5-way image classification set "dataset_preprocessed" from GitHub (Charifabenfraj/PlantGuard_AI); label vocabulary: pepper bell bacterial spot, pepper bell healthy, potato early blight, potato healthy, tomato mosaic virus.

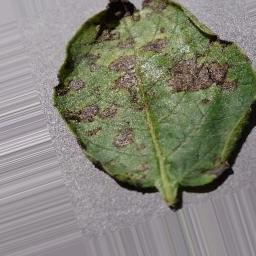
Label: potato early blight

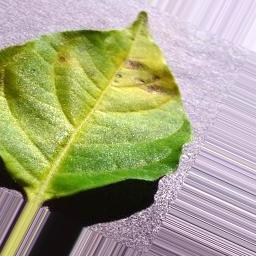
Label: pepper bell bacterial spot

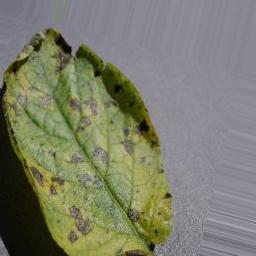
Label: potato early blight

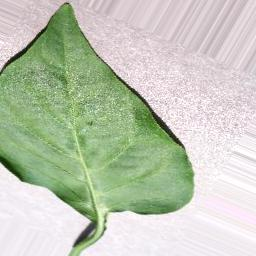
Label: pepper bell healthy

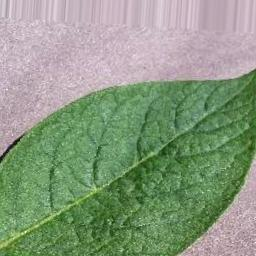
Label: potato healthy

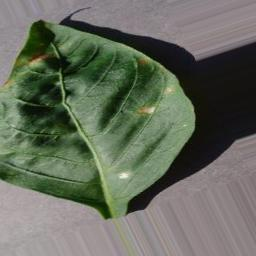
Label: pepper bell bacterial spot
